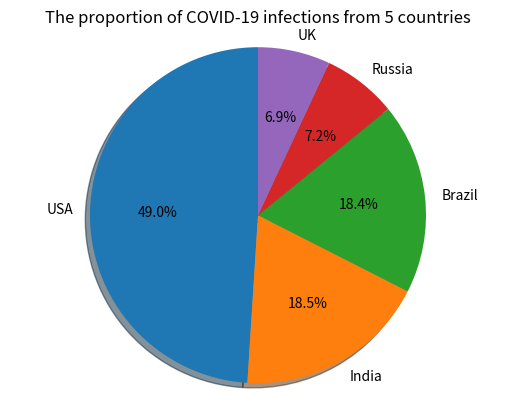

Here is the Python script that generated this plot:
DIC={'USA':29862124,'India':11285561,'Brazil':11205972,'Russia':4360823,'UK':4234924}
import matplotlib.pyplot as plt
# Pie chart, where the slices will be ordered and plotted counter-clockwise:
labels = 'USA', 'India', 'Brazil', 'Russia','UK'#give every part a name
sizes = [29862124, 11285561, 11205972, 4360823,4234924]# the data distributed in pie chart
explode = (0,0,0,0,0)  # Set each item n radii from the center of the circle

fig1, ax1 = plt.subplots()
ax1.pie(sizes, explode=explode, labels=labels, autopct='%1.1f%%',
        shadow=True, startangle=90)#draw a pie chart
ax1.axis('equal')  # Equal aspect ratio ensures that pie is drawn as a circle.
plt.title('The proportion of COVID-19 infections from 5 countries')
plt.show()#show the pie chart
#we use the example of pie chart from https://matplotlib.org/stable/gallery/pie_and_polar_charts/pie_features.html#sphx-glr-gallery-pie-and-polar-charts-pie-features-py
#and use the data from our practical
#comment on this task: I have known a lot of settings of the pi chart and the code is easy to run

